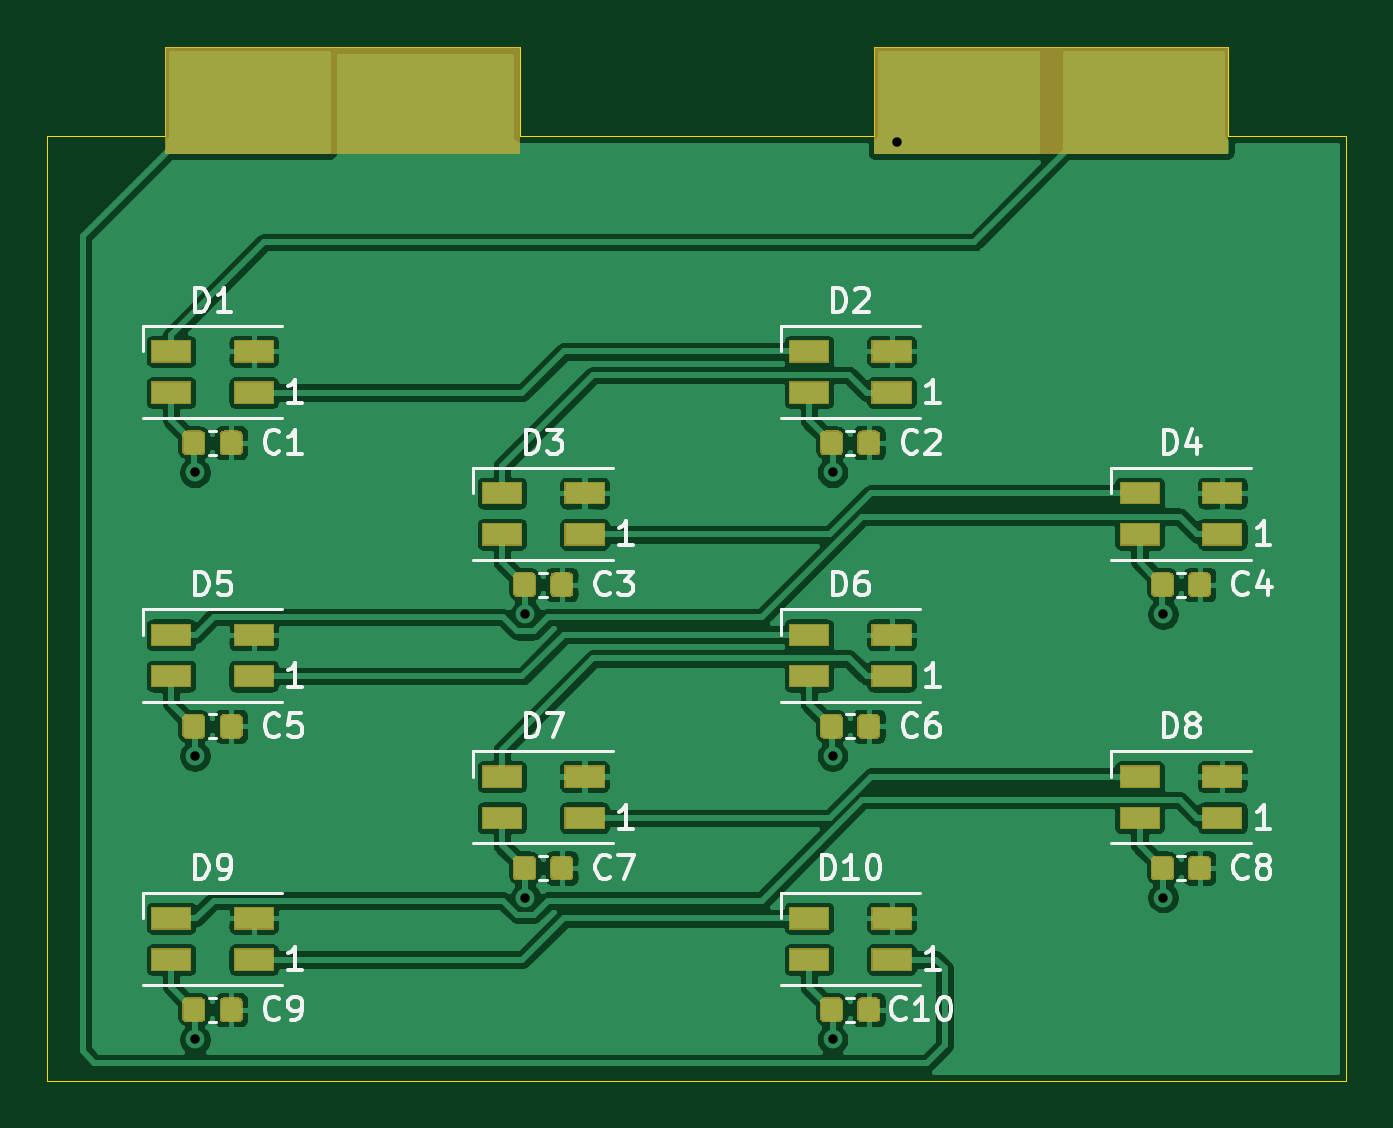
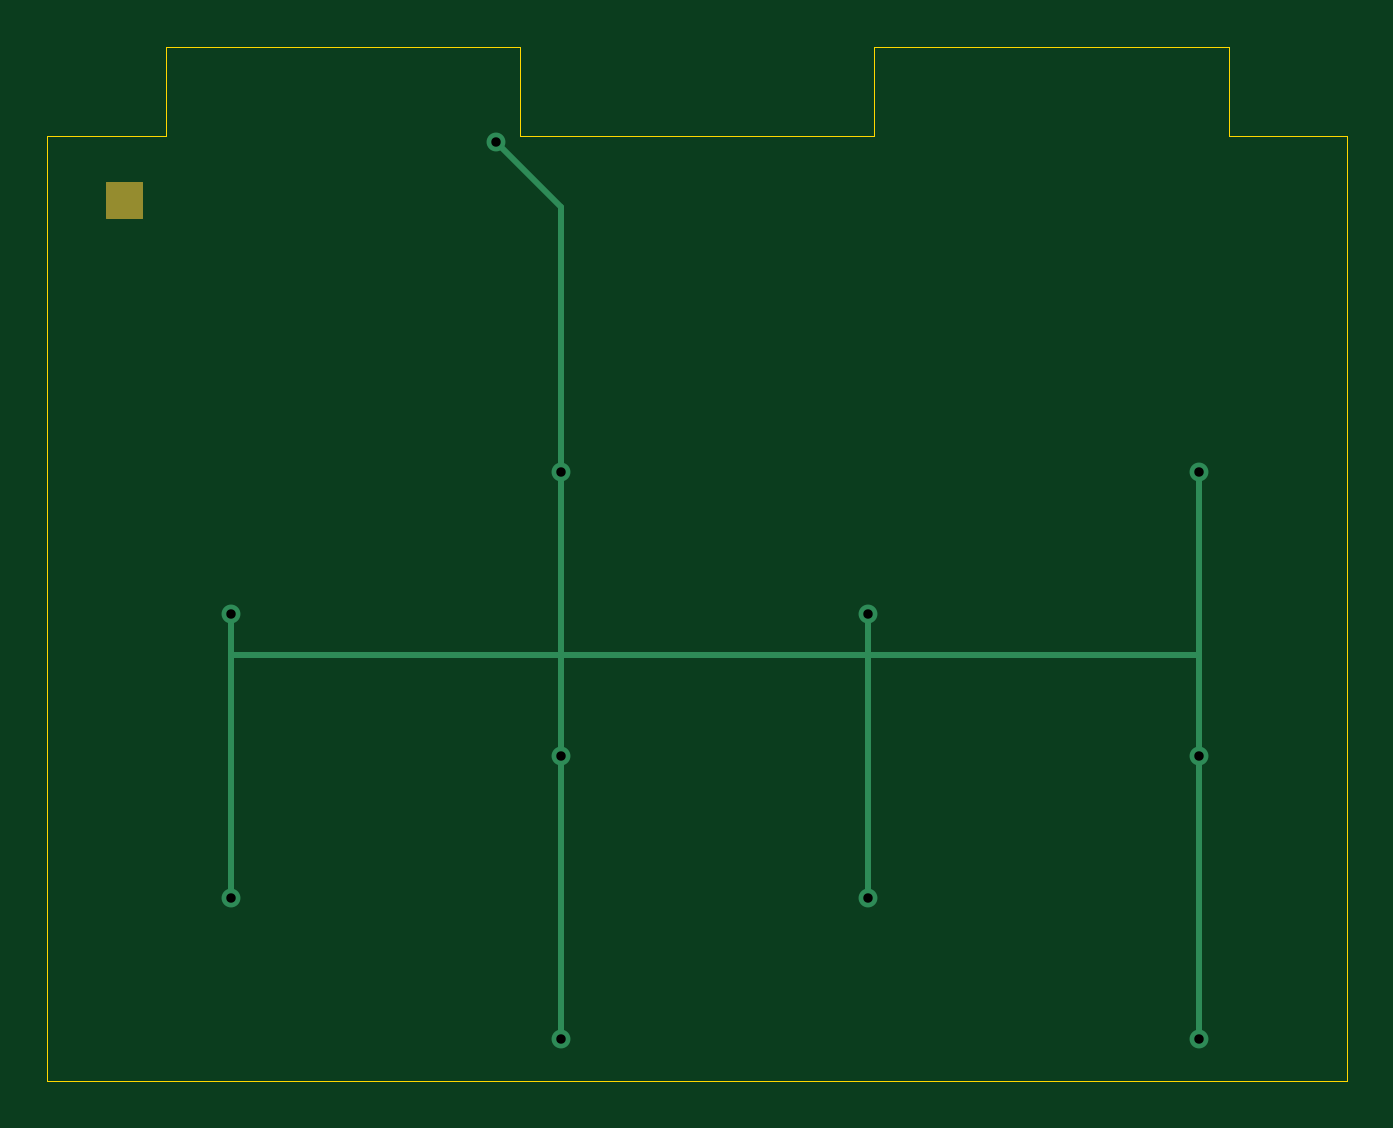
Circuit board: 10 layer files. Board 55.0 x 43.8 mm.
- bottom_copper: badger-badge-B_Cu.gbl (1593 bytes)
- bottom_mask: badger-badge-B_Mask.gbs (817 bytes)
- paste: badger-badge-B_Paste.gbp (508 bytes)
- bottom_silk: badger-badge-B_SilkS.gbo (821 bytes)
- outline: badger-badge-Edge_Cuts.gm1 (1112 bytes)
- top_copper: badger-badge-F_Cu.gtl (199584 bytes)
- top_mask: badger-badge-F_Mask.gts (27047 bytes)
- paste: badger-badge-F_Paste.gtp (37823 bytes)
- top_silk: badger-badge-F_SilkS.gto (58126 bytes)
- drill: badger-badge.drl (216 bytes)

=== bottom_copper: badger-badge-B_Cu.gbl ===
G04 #@! TF.GenerationSoftware,KiCad,Pcbnew,(5.1.4)-1*
G04 #@! TF.CreationDate,2019-10-14T20:14:25-04:00*
G04 #@! TF.ProjectId,badger-badge,62616467-6572-42d6-9261-6467652e6b69,rev?*
G04 #@! TF.SameCoordinates,Original*
G04 #@! TF.FileFunction,Copper,L2,Bot*
G04 #@! TF.FilePolarity,Positive*
%FSLAX46Y46*%
G04 Gerber Fmt 4.6, Leading zero omitted, Abs format (unit mm)*
G04 Created by KiCad (PCBNEW (5.1.4)-1) date 2019-10-14 20:14:25*
%MOMM*%
%LPD*%
G04 APERTURE LIST*
%ADD10C,0.800000*%
%ADD11C,0.250000*%
G04 APERTURE END LIST*
D10*
X83250000Y-89250000D03*
X83250000Y-101250000D03*
X83250000Y-77250000D03*
X97250000Y-83250000D03*
X97250000Y-95250000D03*
X56250000Y-77250000D03*
X56250000Y-89250000D03*
X56250000Y-101250000D03*
X70250000Y-83250000D03*
X70250000Y-95250000D03*
X86000000Y-63250000D03*
D11*
X83250000Y-89250000D02*
X83250000Y-101250000D01*
X56250000Y-89250000D02*
X56250000Y-101250000D01*
X56250000Y-85000000D02*
X70250000Y-85000000D01*
X70250000Y-85000000D02*
X70250000Y-95250000D01*
X70250000Y-83250000D02*
X70250000Y-85000000D01*
X56250000Y-77250000D02*
X56250000Y-85000000D01*
X56250000Y-85000000D02*
X56250000Y-89250000D01*
X70250000Y-85000000D02*
X83250000Y-85000000D01*
X83250000Y-89250000D02*
X83250000Y-85000000D01*
X83250000Y-85000000D02*
X83250000Y-77250000D01*
X83250000Y-85000000D02*
X97250000Y-85000000D01*
X97250000Y-83250000D02*
X97250000Y-85000000D01*
X97250000Y-85000000D02*
X97250000Y-95250000D01*
X83250000Y-77250000D02*
X83250000Y-66000000D01*
X83250000Y-66000000D02*
X86000000Y-63250000D01*
M02*

=== bottom_mask: badger-badge-B_Mask.gbs ===
G04 #@! TF.GenerationSoftware,KiCad,Pcbnew,(5.1.4)-1*
G04 #@! TF.CreationDate,2019-10-14T20:14:25-04:00*
G04 #@! TF.ProjectId,badger-badge,62616467-6572-42d6-9261-6467652e6b69,rev?*
G04 #@! TF.SameCoordinates,Original*
G04 #@! TF.FileFunction,Soldermask,Bot*
G04 #@! TF.FilePolarity,Negative*
%FSLAX46Y46*%
G04 Gerber Fmt 4.6, Leading zero omitted, Abs format (unit mm)*
G04 Created by KiCad (PCBNEW (5.1.4)-1) date 2019-10-14 20:14:25*
%MOMM*%
%LPD*%
G04 APERTURE LIST*
%ADD10C,0.100000*%
G04 APERTURE END LIST*
D10*
G36*
X102500000Y-66500000D02*
G01*
X101000000Y-66500000D01*
X101000000Y-65000000D01*
X102500000Y-65000000D01*
X102500000Y-66500000D01*
G37*
X102500000Y-66500000D02*
X101000000Y-66500000D01*
X101000000Y-65000000D01*
X102500000Y-65000000D01*
X102500000Y-66500000D01*
M02*

=== paste: badger-badge-B_Paste.gbp ===
G04 #@! TF.GenerationSoftware,KiCad,Pcbnew,(5.1.4)-1*
G04 #@! TF.CreationDate,2019-10-14T20:14:25-04:00*
G04 #@! TF.ProjectId,badger-badge,62616467-6572-42d6-9261-6467652e6b69,rev?*
G04 #@! TF.SameCoordinates,Original*
G04 #@! TF.FileFunction,Paste,Bot*
G04 #@! TF.FilePolarity,Positive*
%FSLAX46Y46*%
G04 Gerber Fmt 4.6, Leading zero omitted, Abs format (unit mm)*
G04 Created by KiCad (PCBNEW (5.1.4)-1) date 2019-10-14 20:14:25*
%MOMM*%
%LPD*%
G04 APERTURE LIST*
G04 APERTURE END LIST*
M02*

=== bottom_silk: badger-badge-B_SilkS.gbo ===
G04 #@! TF.GenerationSoftware,KiCad,Pcbnew,(5.1.4)-1*
G04 #@! TF.CreationDate,2019-10-14T20:14:25-04:00*
G04 #@! TF.ProjectId,badger-badge,62616467-6572-42d6-9261-6467652e6b69,rev?*
G04 #@! TF.SameCoordinates,Original*
G04 #@! TF.FileFunction,Legend,Bot*
G04 #@! TF.FilePolarity,Positive*
%FSLAX46Y46*%
G04 Gerber Fmt 4.6, Leading zero omitted, Abs format (unit mm)*
G04 Created by KiCad (PCBNEW (5.1.4)-1) date 2019-10-14 20:14:25*
%MOMM*%
%LPD*%
G04 APERTURE LIST*
%ADD10C,0.100000*%
G04 APERTURE END LIST*
%LPC*%
D10*
G36*
X102500000Y-66500000D02*
G01*
X101000000Y-66500000D01*
X101000000Y-65000000D01*
X102500000Y-65000000D01*
X102500000Y-66500000D01*
G37*
X102500000Y-66500000D02*
X101000000Y-66500000D01*
X101000000Y-65000000D01*
X102500000Y-65000000D01*
X102500000Y-66500000D01*
M02*

=== outline: badger-badge-Edge_Cuts.gm1 ===
G04 #@! TF.GenerationSoftware,KiCad,Pcbnew,(5.1.4)-1*
G04 #@! TF.CreationDate,2019-10-14T20:14:25-04:00*
G04 #@! TF.ProjectId,badger-badge,62616467-6572-42d6-9261-6467652e6b69,rev?*
G04 #@! TF.SameCoordinates,Original*
G04 #@! TF.FileFunction,Profile,NP*
%FSLAX46Y46*%
G04 Gerber Fmt 4.6, Leading zero omitted, Abs format (unit mm)*
G04 Created by KiCad (PCBNEW (5.1.4)-1) date 2019-10-14 20:14:25*
%MOMM*%
%LPD*%
G04 APERTURE LIST*
%ADD10C,0.050000*%
G04 APERTURE END LIST*
D10*
X50000000Y-63000000D02*
X55000000Y-63000000D01*
X100000000Y-59250000D02*
X100000000Y-63000000D01*
X85000000Y-59250000D02*
X100000000Y-59250000D01*
X85000000Y-63000000D02*
X85000000Y-59250000D01*
X105000000Y-63000000D02*
X100000000Y-63000000D01*
X85000000Y-63000000D02*
X70000000Y-63000000D01*
X70000000Y-59250000D02*
X70000000Y-63000000D01*
X55000000Y-59250000D02*
X70000000Y-59250000D01*
X55000000Y-63000000D02*
X55000000Y-59250000D01*
X50000000Y-103000000D02*
X50000000Y-63000000D01*
X105000000Y-103000000D02*
X50000000Y-103000000D01*
X105000000Y-63000000D02*
X105000000Y-103000000D01*
M02*

=== top_copper: badger-badge-F_Cu.gtl (199584 bytes, source omitted) ===
=== top_mask: badger-badge-F_Mask.gts (27047 bytes, source omitted) ===
=== paste: badger-badge-F_Paste.gtp (37823 bytes, source omitted) ===
=== top_silk: badger-badge-F_SilkS.gto (58126 bytes, source omitted) ===
=== drill: badger-badge.drl ===
M48
INCH,TZ
T1C0.0157
%
G90
G05
T1
X22146Y-30413
X22146Y-35138
X22146Y-39862
X27657Y-32776
X27657Y-37500
X32776Y-30413
X32776Y-35138
X32776Y-39862
X33858Y-24902
X38287Y-32776
X38287Y-37500
T0
M30

